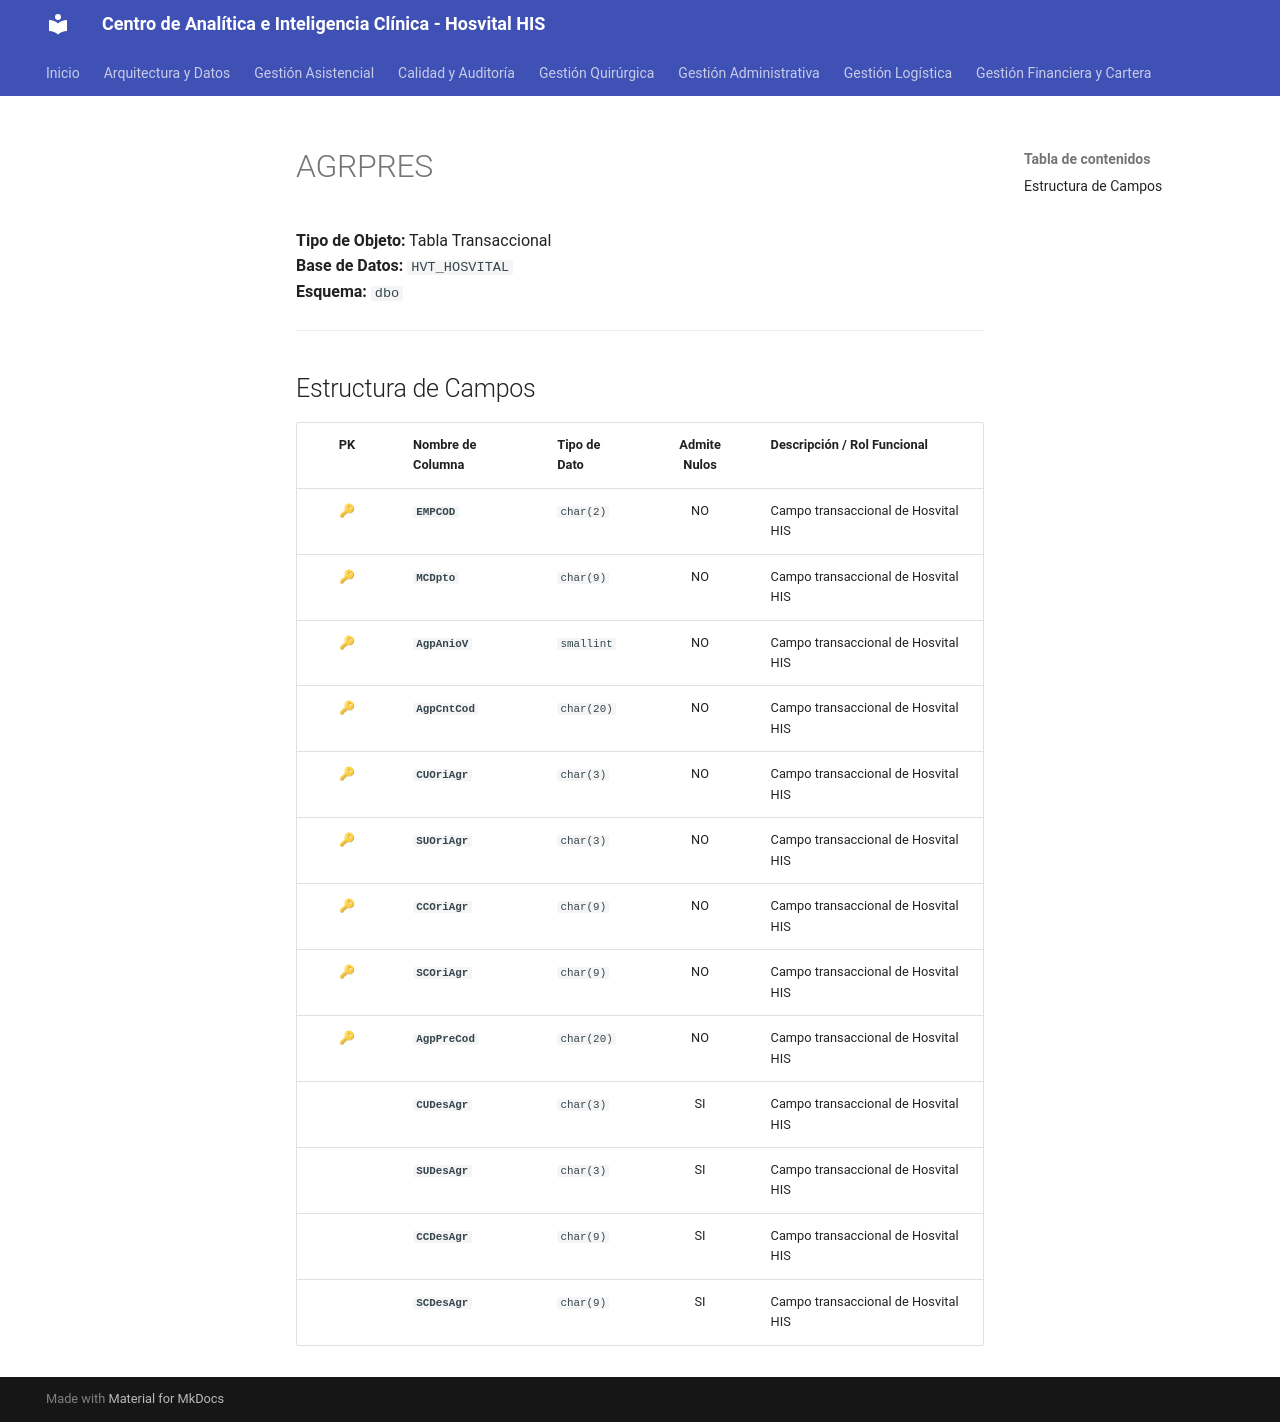

repository: SoporteSaludtech/superset-docs · page: diccionario-general/AGRPRES/index.html · generator: mkdocs

# AGRPRES

**Tipo de Objeto:** Tabla Transaccional  
**Base de Datos:** `HVT_HOSVITAL`  
**Esquema:** `dbo`

---

## Estructura de Campos

| PK | Nombre de Columna | Tipo de Dato | Admite Nulos | Descripción / Rol Funcional |
| :-: | :--- | :--- | :-: | :--- |
| 🔑 | **`EMPCOD`** | `char(2)` | NO | Campo transaccional de Hosvital HIS |
| 🔑 | **`MCDpto`** | `char(9)` | NO | Campo transaccional de Hosvital HIS |
| 🔑 | **`AgpAnioV`** | `smallint` | NO | Campo transaccional de Hosvital HIS |
| 🔑 | **`AgpCntCod`** | `char(20)` | NO | Campo transaccional de Hosvital HIS |
| 🔑 | **`CUOriAgr`** | `char(3)` | NO | Campo transaccional de Hosvital HIS |
| 🔑 | **`SUOriAgr`** | `char(3)` | NO | Campo transaccional de Hosvital HIS |
| 🔑 | **`CCOriAgr`** | `char(9)` | NO | Campo transaccional de Hosvital HIS |
| 🔑 | **`SCOriAgr`** | `char(9)` | NO | Campo transaccional de Hosvital HIS |
| 🔑 | **`AgpPreCod`** | `char(20)` | NO | Campo transaccional de Hosvital HIS |
|  | **`CUDesAgr`** | `char(3)` | SI | Campo transaccional de Hosvital HIS |
|  | **`SUDesAgr`** | `char(3)` | SI | Campo transaccional de Hosvital HIS |
|  | **`CCDesAgr`** | `char(9)` | SI | Campo transaccional de Hosvital HIS |
|  | **`SCDesAgr`** | `char(9)` | SI | Campo transaccional de Hosvital HIS |
